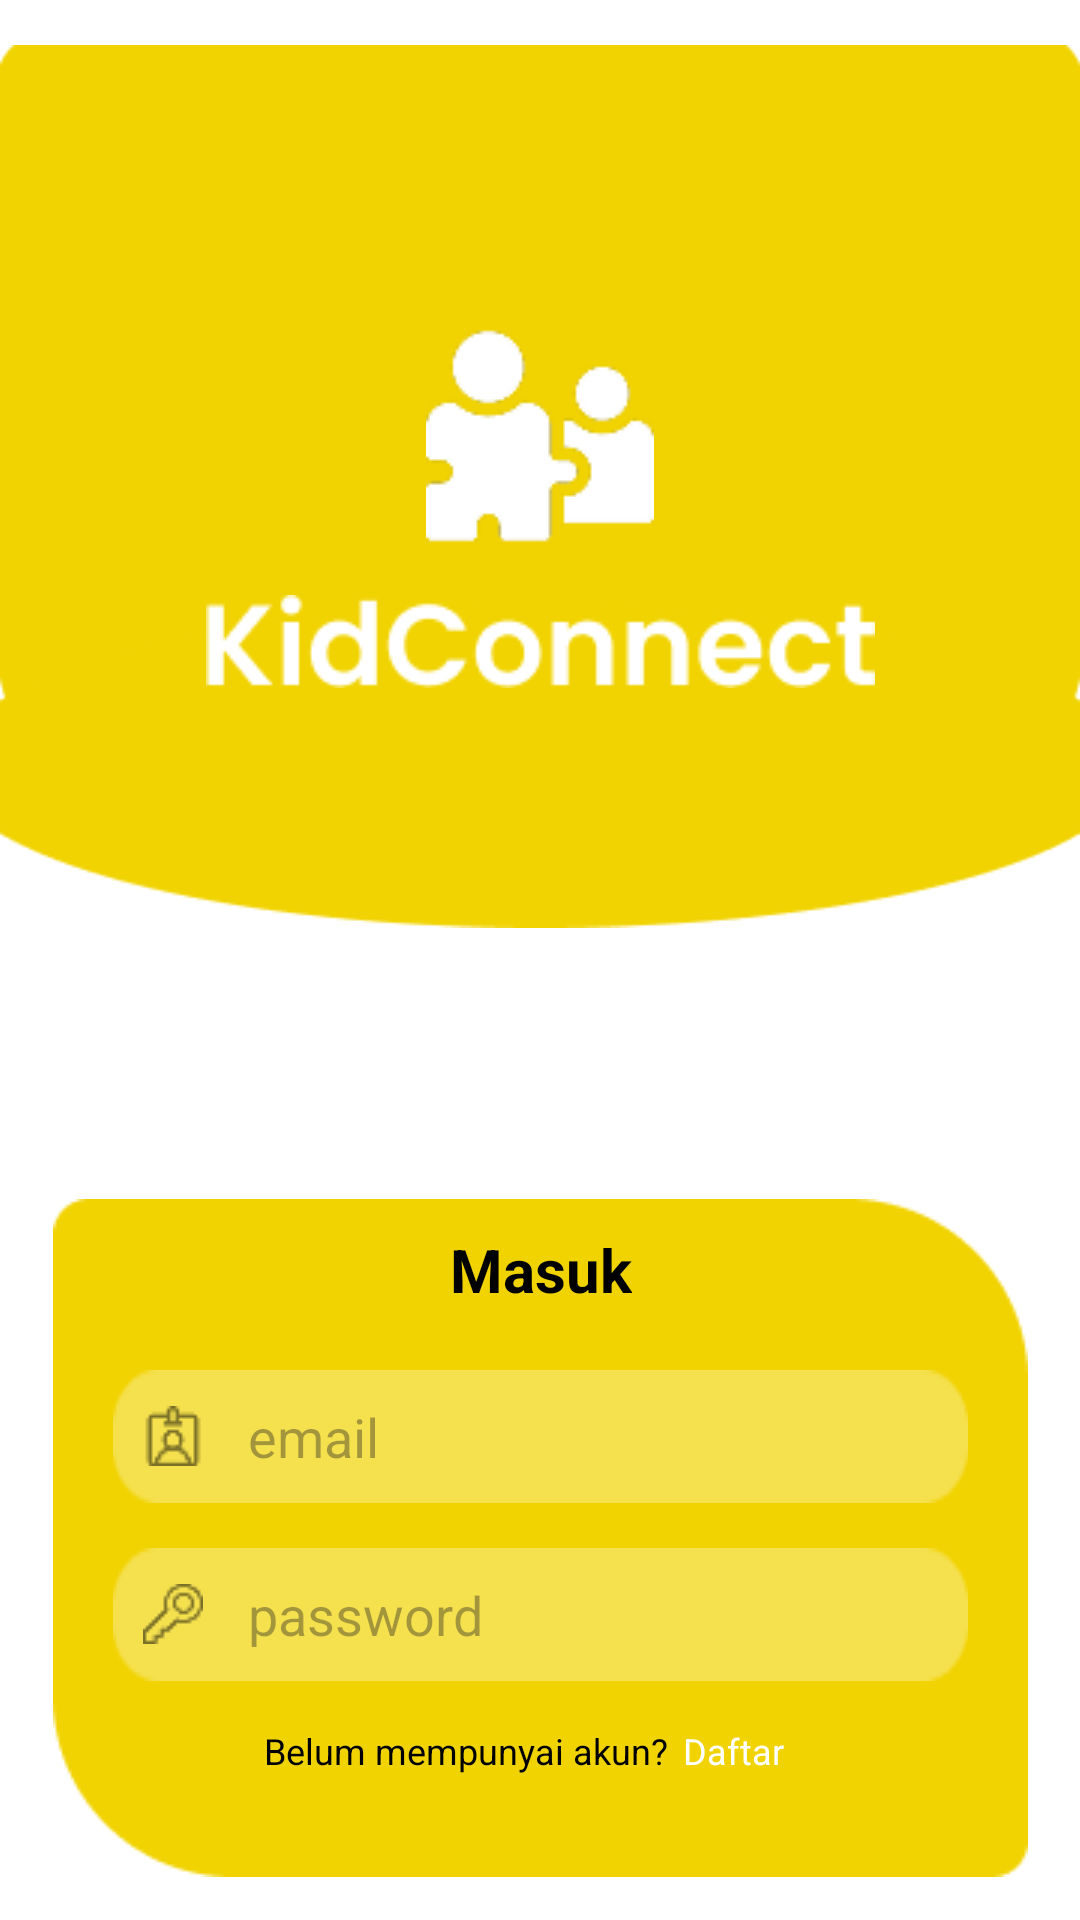

Android layout source for this screen:
<!-- AndroidManifest.xml: application theme Theme.kidconnect -->
<!-- res/layout/layout_login.xml -->
<?xml version="1.0" encoding="utf-8"?>
<androidx.constraintlayout.widget.ConstraintLayout
    xmlns:android="http://schemas.android.com/apk/res/android"
    xmlns:app="http://schemas.android.com/apk/res-auto"
    android:layout_width="match_parent"
    android:layout_height="match_parent"
    android:background="@android:color/white">

    <ImageView
        android:id="@+id/topbarLogin"
        android:layout_width="wrap_content"
        android:layout_height="wrap_content"
        android:layout_marginTop="-10dp"
        android:src="@drawable/topbar_act"
        app:layout_constraintEnd_toEndOf="parent"
        app:layout_constraintStart_toStartOf="parent"
        app:layout_constraintTop_toTopOf="parent" />

    <ImageView
        android:id="@+id/ellipsetopbar"
        android:layout_width="wrap_content"
        android:layout_height="wrap_content"
        android:layout_marginTop="-100dp"
        android:src="@drawable/loginlowerbg"
        app:layout_constraintEnd_toEndOf="parent"
        app:layout_constraintStart_toStartOf="parent"
        app:layout_constraintTop_toBottomOf="@+id/topbarLogin" />

    <ImageView
        android:id="@+id/logo"
        android:layout_width="wrap_content"
        android:layout_height="wrap_content"
        android:layout_marginTop="-20dp"
        android:src="@drawable/connect_logo_white"
        app:layout_constraintBottom_toBottomOf="@+id/ellipsetopbar"
        app:layout_constraintEnd_toEndOf="@+id/topbarLogin"
        app:layout_constraintStart_toStartOf="@+id/topbarLogin"
        app:layout_constraintTop_toTopOf="@+id/topbarLogin" />

    <ImageView
        android:id="@+id/logotext"
        android:layout_width="wrap_content"
        android:layout_height="wrap_content"
        android:layout_marginTop="15dp"
        android:src="@drawable/logotext"
        app:layout_constraintEnd_toEndOf="@+id/topbarLogin"
        app:layout_constraintStart_toStartOf="@+id/topbarLogin"
        app:layout_constraintTop_toBottomOf="@id/logo" />

    <ImageView
        android:id="@+id/loginbg"
        android:layout_width="wrap_content"
        android:layout_height="wrap_content"
        android:layout_marginTop="80dp"
        android:src="@drawable/bg_login"
        app:layout_constraintEnd_toEndOf="parent"
        app:layout_constraintStart_toStartOf="parent"
        app:layout_constraintTop_toBottomOf="@id/ellipsetopbar" />

    <TextView
        android:id="@+id/loginfilltxt"
        android:layout_width="wrap_content"
        android:layout_height="wrap_content"
        android:layout_marginTop="10dp"
        android:text="Masuk"
        android:textColor="@color/black"
        android:textStyle="bold"
        android:textSize="20sp"
        app:layout_constraintEnd_toEndOf="@id/loginbg"
        app:layout_constraintStart_toStartOf="@id/loginbg"
        app:layout_constraintTop_toTopOf="@id/loginbg" />

    <EditText
        android:id="@+id/etUsername"
        android:layout_width="wrap_content"
        android:layout_height="wrap_content"
        android:layout_marginTop="20dp"
        android:background="@drawable/bg_input"
        android:drawableStart="@drawable/name"
        android:drawablePadding="15dp"
        android:hint="email"
        android:inputType="textEmailAddress"
        android:padding="10dp"
        app:layout_constraintEnd_toEndOf="@id/loginbg"
        app:layout_constraintStart_toStartOf="@id/loginbg"
        app:layout_constraintTop_toBottomOf="@id/loginfilltxt" />

    <EditText
        android:id="@+id/etPassword"
        android:layout_width="wrap_content"
        android:layout_height="wrap_content"
        android:layout_marginTop="15dp"
        android:hint="password"
        android:drawableStart="@drawable/key"
        android:drawablePadding="15dp"
        android:padding="10dp"
        android:background="@drawable/bg_input"
        android:inputType="textPassword"
        app:layout_constraintEnd_toEndOf="@id/loginbg"
        app:layout_constraintStart_toStartOf="@id/loginbg"
        app:layout_constraintTop_toBottomOf="@id/etUsername"/>

    <TextView
        android:id="@+id/tvtxtDaftar"
        android:layout_width="wrap_content"
        android:layout_height="wrap_content"
        android:layout_marginTop="15dp"
        android:layout_marginEnd="50dp"
        android:text="Belum mempunyai akun?"
        android:textSize="12sp"
        android:textColor="@android:color/black"
        app:layout_constraintEnd_toEndOf="@id/loginbg"
        app:layout_constraintStart_toStartOf="@id/loginbg"
        app:layout_constraintTop_toBottomOf="@id/etPassword"/>

    <TextView
        android:id="@+id/tvDaftar"
        android:layout_width="wrap_content"
        android:layout_height="wrap_content"
        android:layout_marginTop="15dp"
        android:layout_marginStart="5dp"
        android:text="Daftar"
        android:textSize="12sp"
        android:textColor="@android:color/white"
        app:layout_constraintStart_toEndOf="@id/tvtxtDaftar"
        app:layout_constraintTop_toBottomOf="@id/etPassword"/>

    <ImageButton
        android:id="@+id/login"
        android:layout_width="wrap_content"
        android:layout_height="wrap_content"
        android:layout_marginTop="20dp"
        android:background="@drawable/button_white"
        app:layout_constraintEnd_toEndOf="parent"
        app:layout_constraintStart_toStartOf="parent"
        app:layout_constraintTop_toBottomOf="@id/loginbg"/>

    <TextView
        android:id="@+id/logintxt"
        android:layout_width="wrap_content"
        android:layout_height="wrap_content"
        android:text="Masuk"
        android:textColor="#F1D302"
        android:textStyle="bold"
        android:textSize="20sp"
        app:layout_constraintEnd_toEndOf="@id/login"
        app:layout_constraintStart_toStartOf="@id/login"
        app:layout_constraintTop_toTopOf="@id/login"
        app:layout_constraintBottom_toBottomOf="@id/login"/>

    <ImageButton
        android:id="@+id/register"
        android:layout_width="wrap_content"
        android:layout_height="wrap_content"
        android:layout_marginTop="20dp"
        android:background="@drawable/button_yellow"
        app:layout_constraintEnd_toEndOf="parent"
        app:layout_constraintStart_toStartOf="parent"
        app:layout_constraintTop_toBottomOf="@id/login"/>

    <TextView
        android:id="@+id/registertxt"
        android:layout_width="wrap_content"
        android:layout_height="wrap_content"
        android:text="Daftar"
        android:textColor="@android:color/white"
        android:textStyle="bold"
        android:textSize="20sp"
        app:layout_constraintEnd_toEndOf="@id/register"
        app:layout_constraintStart_toStartOf="@id/register"
        app:layout_constraintTop_toTopOf="@id/register"
        app:layout_constraintBottom_toBottomOf="@id/register"/>

</androidx.constraintlayout.widget.ConstraintLayout>
<!-- resources referenced by this layout -->
<resources>
  <color name="black">#FF000000</color>
  <!-- drawable bg_input: png bitmap (drawable, 614 bytes) -->
  <!-- drawable bg_login: png bitmap (drawable, 2002 bytes) -->
  <!-- drawable button_white: png bitmap (drawable, 1548 bytes) -->
  <!-- drawable button_yellow: png bitmap (drawable, 977 bytes) -->
  <!-- drawable connect_logo_white: png bitmap (drawable, 2641 bytes) -->
  <!-- drawable key: png bitmap (drawable, 619 bytes) -->
  <!-- drawable loginlowerbg: png bitmap (drawable, 2590 bytes) -->
  <!-- drawable logotext: png bitmap (drawable, 2274 bytes) -->
  <!-- drawable name: png bitmap (drawable, 462 bytes) -->
  <!-- drawable topbar_act: png bitmap (drawable, 2280 bytes) -->
  <style name="Theme.kidconnect" parent="Base.Theme.kidconnect" />
  <style name="Base.Theme.kidconnect" parent="Theme.Material3.DayNight.NoActionBar">
          
          
      </style>
</resources>
